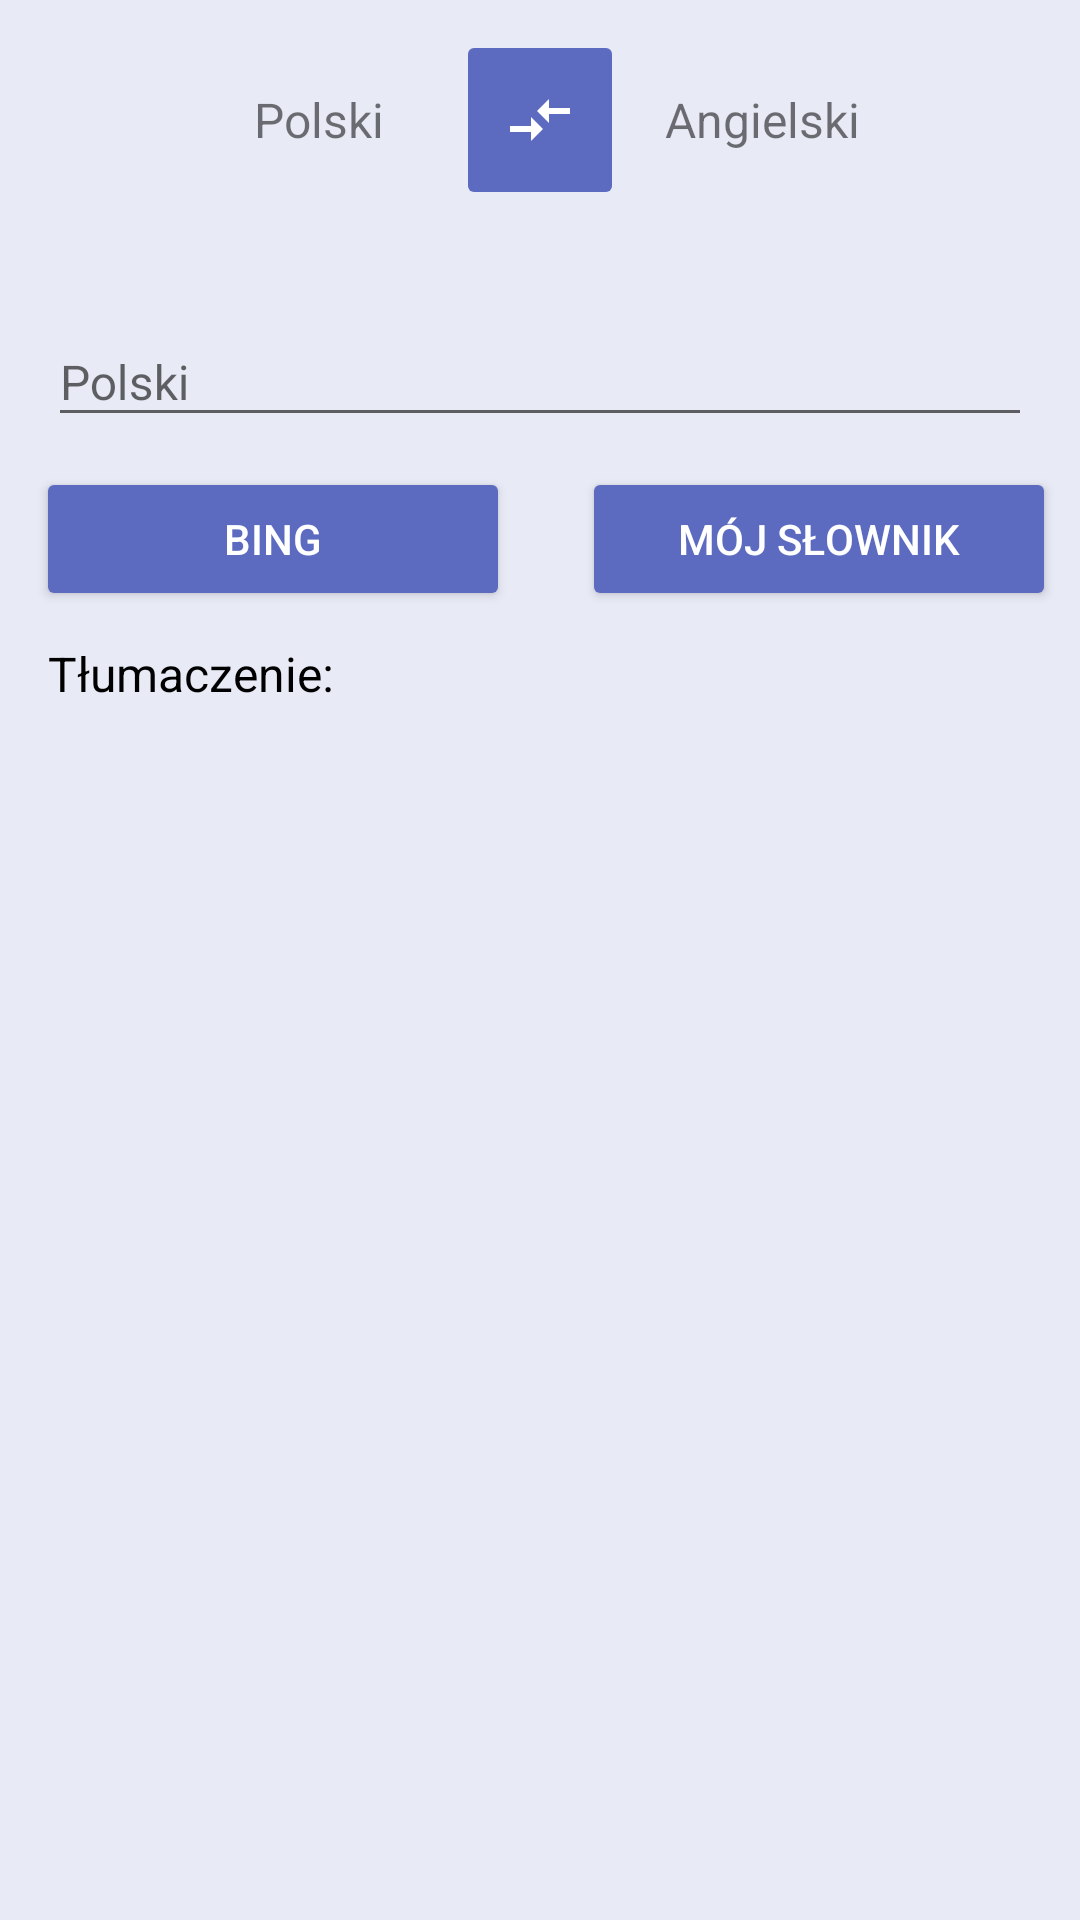

Layout XML and referenced resources for this Android screen:
<!-- AndroidManifest.xml: application theme AppTheme -->
<!-- res/layout/fragment_dictionary.xml -->
<?xml version="1.0" encoding="utf-8"?>
<LinearLayout xmlns:android="http://schemas.android.com/apk/res/android"
    android:id="@+id/dictionaryLayout"
    style="@style/mainTheme">

    <LinearLayout
        android:id="@+id/spinners"
        android:layout_width="match_parent"
        android:layout_height="wrap_content"
        android:layout_margin="@dimen/mainMargin"
        android:gravity="center_horizontal">

        <TextView
            android:id="@+id/nativeLanguageField"
            android:layout_width="100dp"
            android:layout_height="match_parent"
            android:gravity="center"
            android:text="Polski"
            android:textSize="@dimen/subheadingTextSize" />

        <ImageButton
            android:id="@+id/btnChangeTransLanguage"
            style="@style/iconStyle"
            android:background="@drawable/btn_round_corner"
            android:src="@drawable/ic_compare_arrows_white" />

        <TextView
            android:id="@+id/translateLanguageField"
            android:layout_width="100dp"
            android:layout_height="match_parent"
            android:gravity="center"
            android:text="Angielski"
            android:textSize="@dimen/subheadingTextSize" />


    </LinearLayout>

    <android.support.design.widget.TextInputLayout
        android:id="@+id/nativeInputLayout"
        android:layout_width="match_parent"
        android:layout_height="wrap_content"
        android:layout_marginEnd="@dimen/lessonEditTextStartMargin"
        android:layout_marginStart="@dimen/lessonEditTextStartMargin"
        android:layout_marginTop="@dimen/lessonEditTextStartMargin">

        <android.support.v7.widget.AppCompatEditText
            android:id="@+id/nativeInput"
            android:layout_width="match_parent"
            android:layout_height="wrap_content"
            android:hint="Polski"
            android:textSize="@dimen/subheadingTextSize" />
    </android.support.design.widget.TextInputLayout>

    <LinearLayout
        android:layout_width="match_parent"
        android:layout_height="wrap_content">

        <Button
            android:id="@+id/btnBing"
            style="@style/dictionaryButtonStyle"
            android:text="@string/btn_bing" />

        <Button
            android:id="@+id/btnMyDictionary"
            style="@style/dictionaryButtonStyle"
            android:text="@string/btn_myDictionary" />

    </LinearLayout>

    <TextView
        android:id="@+id/translatedFieldTitle"
        android:layout_width="wrap_content"
        android:layout_height="wrap_content"
        android:layout_marginBottom="@dimen/lessonEditTextStartMargin"
        android:layout_marginEnd="@dimen/lessonEditTextStartMargin"
        android:layout_marginStart="@dimen/lessonEditTextStartMargin"
        android:text="Tłumaczenie:"
        android:textColor="@color/mainTextColor"
        android:textSize="@dimen/subheadingTextSize" />

    <ListView
        android:id="@+id/translatedWordListView"
        android:layout_width="match_parent"
        android:layout_height="wrap_content">
    </ListView>

</LinearLayout>
<!-- resources referenced by this layout -->
<resources>
  <color name="mainTextColor">@color/black</color>
  <dimen name="lessonEditTextStartMargin">16dp</dimen>
  <dimen name="mainMargin">16dp</dimen>
  <dimen name="subheadingTextSize">16sp</dimen>
  <!-- drawable btn_round_corner (drawable) -->
  <?xml version="1.0" encoding="utf-8"?>
  <selector xmlns:android="http://schemas.android.com/apk/res/android">
      <item>
          <shape android:shape="rectangle">
              <solid android:color="@color/btnColor"/>
              <corners android:radius="@dimen/btnCornerRadius" />
          </shape>
      </item>
  </selector>
  <!-- drawable ic_compare_arrows_white (drawable) -->
  <vector xmlns:android="http://schemas.android.com/apk/res/android"
          android:width="24dp"
          android:height="24dp"
          android:viewportWidth="24.0"
          android:viewportHeight="24.0">
      <path
          android:fillColor="@color/white"
          android:pathData="M9.01,14L2,14v2h7.01v3L13,15l-3.99,-4v3zM14.99,13v-3L22,10L22,8h-7.01L14.99,5L11,9l3.99,4z"/>
  </vector>
  <string name="btn_bing">Bing</string>
  <string name="btn_myDictionary">Mój słownik</string>
  <style name="dictionaryButtonStyle">
  
          <item name="android:layout_width">@dimen/btnMainWidth</item>
          <item name="android:layout_height">@dimen/btnMainHeight</item>
          <item name="android:layout_margin">@dimen/mainButtonMargin</item>
          <item name="android:background">@drawable/btn_round_corner</item>
          <item name="android:textColor">@color/lightTextColor</item>
  
      </style>
  <style name="iconStyle">
  
          <item name="android:layout_width">@dimen/icon_size</item>
          <item name="android:layout_height">@dimen/icon_size</item>
          <item name="android:padding">@dimen/iconPadding</item>
          <item name="android:background">@android:color/transparent</item>
  
      </style>
  <style name="mainTheme">
          <item name="android:layout_width">match_parent</item>
          <item name="android:layout_height">match_parent</item>
          <item name="android:background">@color/background</item>
          <item name="android:orientation">vertical</item>
  
      </style>
  <style name="AppTheme" parent="Theme.AppCompat.Light.NoActionBar">
  
          <item name="colorPrimary">@color/primary</item>
          <item name="colorPrimaryDark">@color/primary_dark</item>
          <item name="colorAccent">@color/accent</item>
  
      </style>
  <color name="black">@android:color/black</color>
  <color name="btnColor">@color/indigo_400</color>
  <dimen name="btnCornerRadius">2dp</dimen>
  <color name="white">@android:color/white</color>
  <dimen name="btnMainWidth">150dp</dimen>
  <dimen name="btnMainHeight">36dp</dimen>
  <dimen name="mainButtonMargin">@dimen/mainMargin</dimen>
  <color name="lightTextColor">@color/white</color>
  <dimen name="icon_size">48dp</dimen>
  <dimen name="iconPadding">12dp</dimen>
  <color name="background">@color/primary_light</color>
  <color name="primary">@color/indigo_500</color>
  <color name="primary_dark">@color/indigo_600</color>
  <color name="accent">#FF5722</color>
  <color name="indigo_400">#5c6bc0</color>
  <color name="primary_light">@color/indigo_50</color>
  <color name="indigo_500">#3F51B5</color>
  <color name="indigo_600">#3949AB</color>
  <color name="indigo_50">#E8EAF6</color>
</resources>
